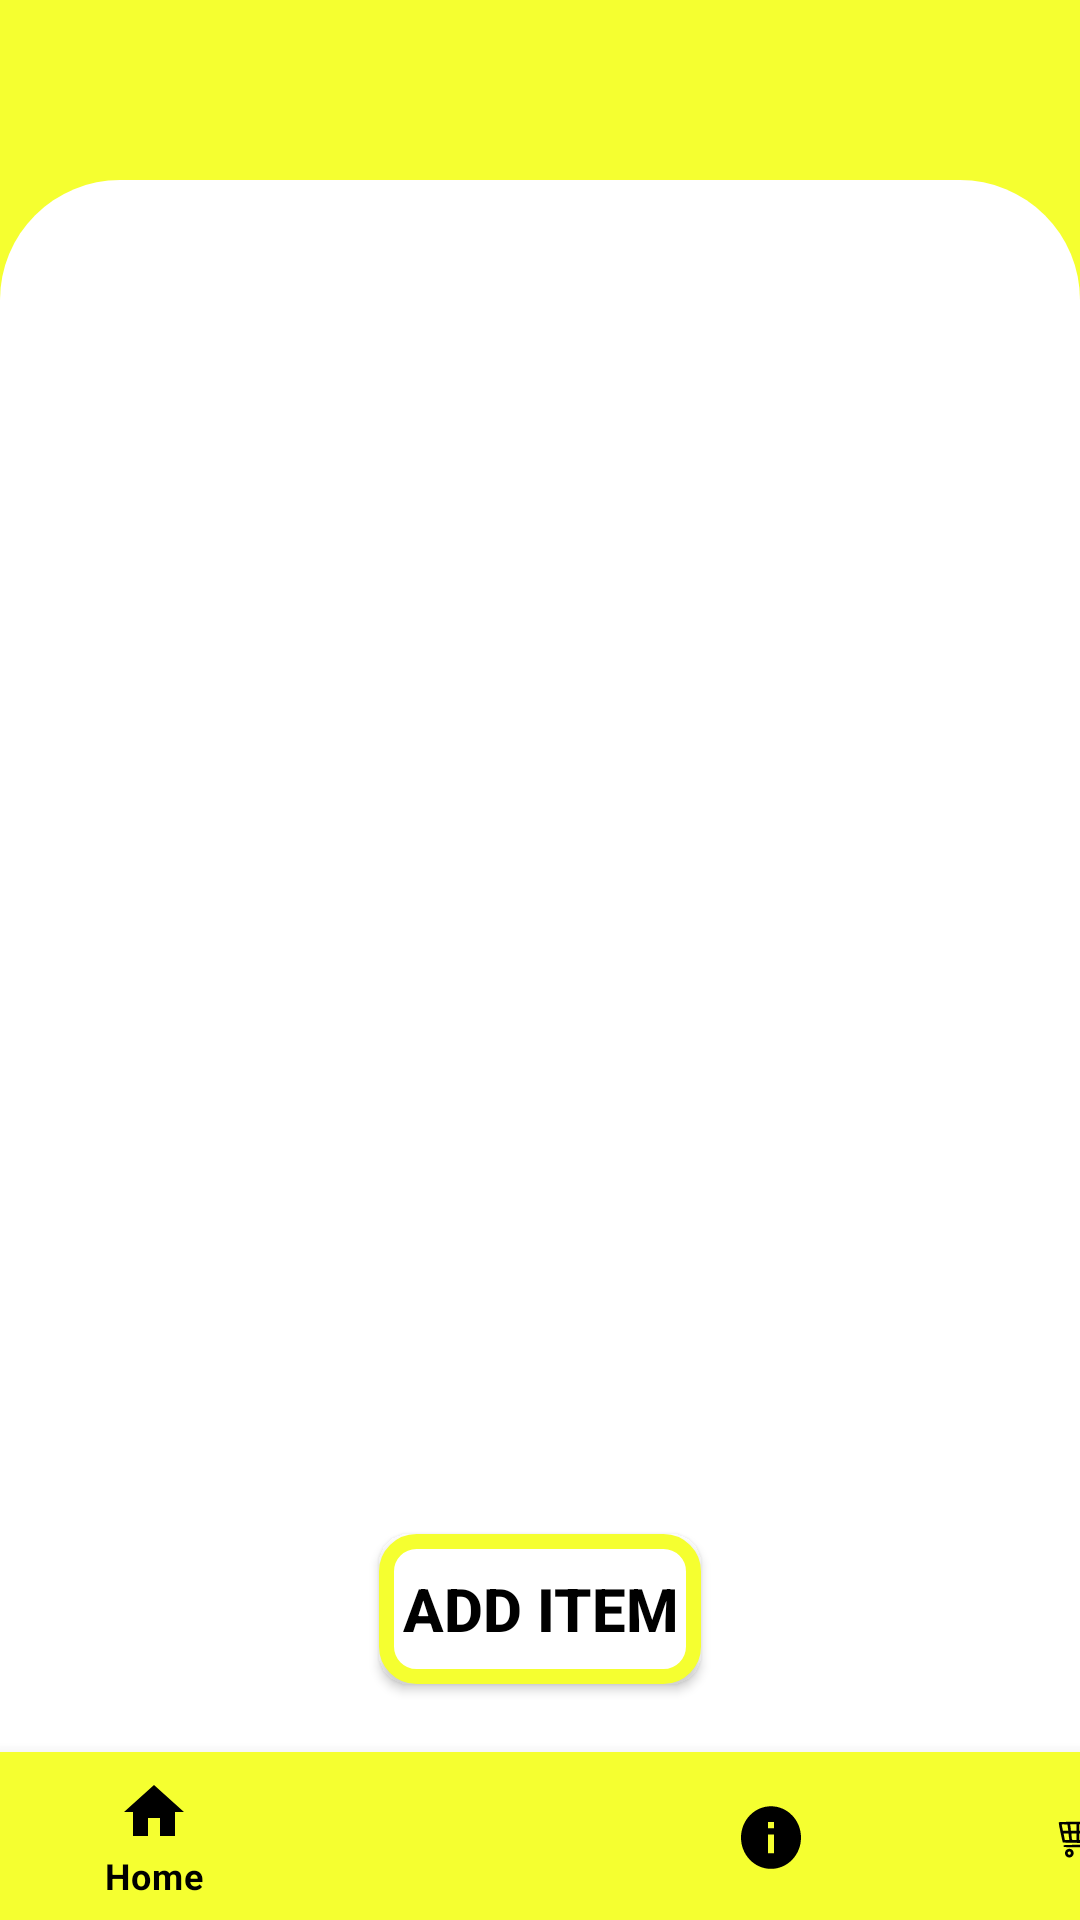

This screen was rendered from an Android layout file. Write that file and the resources it references.
<!-- AndroidManifest.xml: application theme Theme.Roomie_2 -->
<!-- res/layout/activity_shopping_list_view.xml -->
<?xml version="1.0" encoding="utf-8"?>
<androidx.constraintlayout.widget.ConstraintLayout
    xmlns:android="http://schemas.android.com/apk/res/android"
    xmlns:app="http://schemas.android.com/apk/res-auto"
    xmlns:tools="http://schemas.android.com/tools"
    tools:context="ShoppingList.ShoppingListViewActivity"
    android:background="@color/white" android:layout_height="match_parent" android:layout_width="match_parent">

    <LinearLayout
        android:layout_width="match_parent"
        android:layout_height="221dp"
        android:background="#F5FF30"
        tools:ignore="MissingConstraints"
        tools:layout_editor_absoluteX="4dp">

        <ImageView

            android:layout_width="308dp"
            android:layout_height="189dp"
            android:layout_marginLeft="120dp"
            android:layout_marginTop="-10dp"
            android:src="@drawable/groc" />


    </LinearLayout>


    <LinearLayout
        android:layout_width="match_parent"
        android:layout_height="524dp"
        android:background="@drawable/half"
        app:layout_constraintBottom_toTopOf="@+id/bottom_nav"
        tools:ignore="MissingConstraints"
        tools:layout_editor_absoluteX="0dp"
        android:orientation="vertical"
        android:gravity="center">

        <com.airbnb.lottie.LottieAnimationView
            android:id="@+id/shopAnimation"
            android:layout_width="wrap_content"
            android:layout_height="wrap_content"
            app:lottie_url="REPLACE_JSON_URL"
            app:lottie_autoPlay="false"
            app:lottie_loop="false"
            app:lottie_rawRes="@raw/shop"
            tools:ignore="MissingConstraints"
            android:visibility="gone"/>

        <LinearLayout
            android:id="@+id/topLayout"

            android:layout_width="match_parent"
            android:layout_height="419dp"
            android:layout_below="@+id/titleLayout"
            android:orientation="vertical">

            <ListView
                android:id="@+id/list"
                android:layout_width="match_parent"
                android:layout_height="405dp"
                android:dividerHeight="0.1dp"
                android:paddingLeft="10dp"
                android:paddingTop="10dp">



            </ListView>

        </LinearLayout>

        <androidx.appcompat.widget.AppCompatButton
            android:id="@+id/addItem"
            android:layout_width="wrap_content"
            android:layout_height="50dp"
            android:layout_marginTop="10dp"
            android:background="@drawable/bottun_shopping"
            android:text="ADD ITEM"
            android:paddingStart="8dp"
            android:paddingEnd="7dp"
            android:textColor="@color/black"
            android:textSize="20sp"
            android:textStyle="bold" />


    </LinearLayout>


    













            
            
            
            
            
            
            














































    <com.google.android.material.bottomnavigation.BottomNavigationView
        android:id="@+id/bottom_nav"
        android:layout_width="411dp"
        android:layout_height="56dp"
        android:background="#F5FF30"
        tools:layout_editor_absoluteY="671dp"
        app:itemIconTint="@drawable/selector"
        app:itemTextColor="@drawable/selector"
        app:layout_constraintBottom_toBottomOf="parent"
        app:menu="@menu/menu_navigation"
        tools:ignore="MissingConstraints"
        >

    </com.google.android.material.bottomnavigation.BottomNavigationView>
</androidx.constraintlayout.widget.ConstraintLayout>
<!-- resources referenced by this layout -->
<resources>
  <!-- drawable bottun_shopping (drawable) -->
  <?xml version="1.0" encoding="utf-8"?>
  <shape xmlns:android="http://schemas.android.com/apk/res/android" android:shape="rectangle"  >
      <corners android:radius="10dp"/>
      <stroke android:width="5dp" android:color="#F5FF30"/>
      <solid android:color="@color/white"/>
  </shape>
  <!-- drawable half (drawable) -->
  <?xml version="1.0" encoding="utf-8"?>
      <shape xmlns:android="http://schemas.android.com/apk/res/android"
          android:shape="rectangle">
          <solid android:color="#FFFF"  />
          <corners android:topLeftRadius="40dp" android:topRightRadius="40dp" />
  
      </shape>
  <!-- drawable selector (drawable) -->
  <?xml version="1.0" encoding="utf-8"?>
  <selector xmlns:android="http://schemas.android.com/apk/res/android">
  
  
      <item
          android:state_selected="false"
          android:color="@color/black"/>
  
      <item
          android:state_selected="true"
          android:color="@color/black"/>
      <item
          android:state_selected="false"        android:color="@color/black"/>
      <item
          android:state_selected="false"        android:color="@color/black"/>
  
  
  </selector>
  <style name="Theme.Roomie_2" parent="Theme.MaterialComponents.DayNight.NoActionBar">
          
          <item name="colorPrimary">#8A8787</item>
          <item name="colorPrimaryVariant">#010002</item>
          <item name="colorOnPrimary">@color/white</item>
          
          <item name="colorSecondary">@color/teal_200</item>
          <item name="colorSecondaryVariant">@color/teal_700</item>
          <item name="colorOnSecondary">@color/black</item>
          
          <item name="android:statusBarColor" tools:targetApi="l">?attr/colorPrimaryVariant</item>
          
      </style>
  <!-- not gathered from this repository: default colours our renderer supplied (Android Studio template values) -->
  <color name="teal_200">#FF03DAC5</color>
  <color name="teal_700">#FF018786</color>
  <color name="black">#FF000000</color>
  <color name="white">#FFFFFFFF</color>
</resources>
